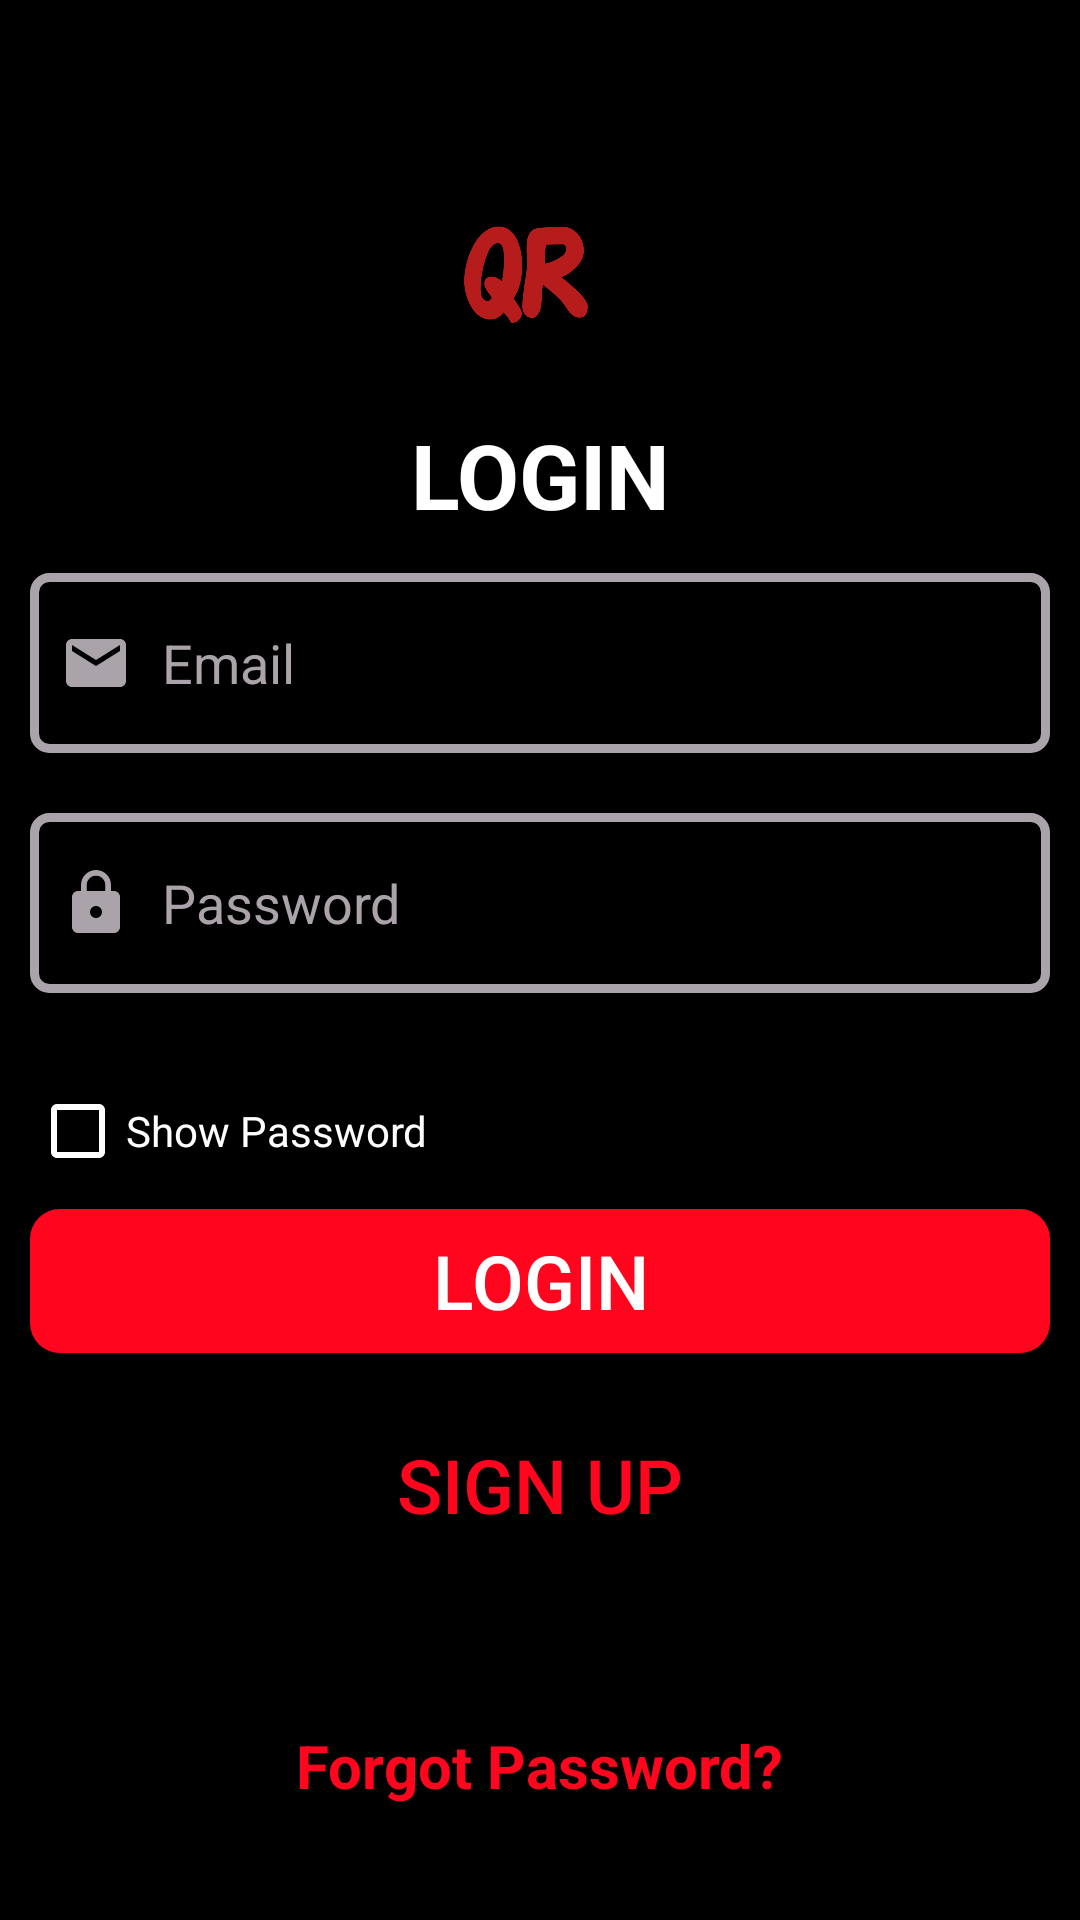

Android layout source for this screen:
<!-- AndroidManifest.xml: application theme AppTheme -->
<!-- res/layout/activity_login.xml -->
<?xml version="1.0" encoding="utf-8"?>
<LinearLayout xmlns:android="http://schemas.android.com/apk/res/android"
    xmlns:app="http://schemas.android.com/apk/res-auto"
    xmlns:tools="http://schemas.android.com/tools"
    android:layout_width="match_parent"
    android:layout_height="match_parent"
    android:orientation="vertical"
    android:gravity="center"
    android:background="#000000"
    tools:context=".LoginActivity">
    <ImageView
        android:id="@+id/imageView"
        android:layout_width="200dp"
        android:layout_height="100dp"
        android:layout_gravity="center"
        app:srcCompat="@drawable/qrnot" />

    <TextView
        android:layout_width="match_parent"
        android:layout_height="33dp"
        android:layout_marginBottom="10dp"
        android:text="LOGIN"
        android:textAlignment="center"
        android:textColor="#FFFFFF"
        android:textSize="30dp"
        android:textStyle="bold" />


    <EditText
        android:layout_width="match_parent"
        android:layout_height="60dp"
        android:hint="Email"
        android:layout_margin="10dp"
        android:paddingStart="10dp"
        android:textColor="#ffffff"
        android:drawableStart="@drawable/email_login"
        android:drawablePadding="10dp"
        android:inputType="textEmailAddress"
        android:textColorHint="@color/grey"
        android:id="@+id/login_email_et"
        android:background="@drawable/custom_input"
        android:drawableLeft="@drawable/email_login"
        android:paddingLeft="10dp" />

    <EditText
        android:layout_width="match_parent"
        android:layout_height="60dp"
        android:hint="Password"
        android:layout_margin="10dp"
        android:paddingStart="10dp"
        android:drawableStart="@drawable/custom_pass_input"
        android:drawablePadding="10dp"
        android:textColor="#ffffff"
        android:inputType="textPassword"
        android:textColorHint="@color/grey"
        android:id="@+id/login_password_et"
        android:background="@drawable/custom_input"
        android:drawableLeft="@drawable/custom_pass_input"
        android:paddingLeft="10dp" />

    <CheckBox
        android:layout_width="200dp"
        android:layout_height="wrap_content"
        android:text="Show Password"
        android:buttonTint="#ffffff"
        android:textColor="#ffffff"
        android:layout_marginRight="70dp"
        android:layout_marginTop="20dp"
        android:id="@+id/login_checkbox"/>

    <Button
        android:layout_width="match_parent"
        android:layout_height="wrap_content"
        android:background="@drawable/bottom_back_login"
        android:textColor="#ffffff"
        android:text="Login"
        android:layout_margin="10dp"
        android:id="@+id/button_login"
        android:textSize="25sp"/>

    <Button
        android:layout_width="match_parent"
        android:layout_height="wrap_content"
        android:background="@drawable/bottom_back_white_login"
        android:textColor="#FF061E"
        android:text="Sign Up"
        android:layout_margin="10dp"
        android:id="@+id/login_to_signup"
        android:textSize="25sp"/>


    <ProgressBar
        android:layout_width="match_parent"
        android:layout_height="wrap_content"
        android:id="@+id/progressbar_login"
        android:indeterminate="true"
        android:indeterminateTint="#ffffff"
        style="@style/Widget.AppCompat.ProgressBar.Horizontal"
        android:visibility="invisible"
        android:layout_marginTop="20dp"
        />



    <TextView
        android:layout_width="wrap_content"
        android:layout_height="wrap_content"
        android:text="Forgot Password?"
        android:textColor="#FF061E"
        android:textSize="20sp"
        android:textStyle="bold"
        android:layout_marginTop="10dp"
        android:id="@+id/tv_forgot_pass"/>

</LinearLayout>
<!-- resources referenced by this layout -->
<resources>
  <color name="grey">#AAA4AA</color>
  <!-- drawable bottom_back_login (drawable) -->
  <?xml version="1.0" encoding="utf-8"?>
  <shape xmlns:android="http://schemas.android.com/apk/res/android">
  
      <solid android:color="#FF061E"/>
      <corners android:radius="10dp"/>
  </shape>
  <!-- drawable custom_pass_input (drawable) -->
  <?xml version="1.0" encoding="utf-8"?>
  <selector xmlns:android="http://schemas.android.com/apk/res/android">
  
      <item android:state_focused="true"
          android:drawable="@drawable/lock_white"/>
  
      <item android:state_focused="false"
          android:drawable="@drawable/lock_grey"/>
  </selector>
  <!-- drawable email_login (drawable) -->
  <selector xmlns:android="http://schemas.android.com/apk/res/android">
  
      <item android:state_focused="true"
          android:drawable="@drawable/email_focused_login"
          />
      <item android:state_focused="false"
          android:drawable="@drawable/email_grey_login"
          />
  </selector>
  <style name="AppTheme" parent="Theme.AppCompat.Light.NoActionBar">
          
  
          <item name="colorPrimary">@color/colorPrimary</item>
          <item name="colorPrimaryDark">@color/colorPrimaryDark</item>
          <item name="colorAccent">@color/colorAccent</item>
      </style>
  <!-- drawable lock_white (drawable) -->
  <vector xmlns:android="http://schemas.android.com/apk/res/android"
      android:width="24dp"
      android:height="24dp"
      android:viewportWidth="24"
      android:viewportHeight="24">
      <path
          android:fillColor="#ffffff"
          android:pathData="M18,8h-1L17,6c0,-2.76 -2.24,-5 -5,-5S7,3.24 7,6v2L6,8c-1.1,0 -2,0.9 -2,2v10c0,1.1 0.9,2 2,2h12c1.1,0 2,-0.9 2,-2L20,10c0,-1.1 -0.9,-2 -2,-2zM12,17c-1.1,0 -2,-0.9 -2,-2s0.9,-2 2,-2 2,0.9 2,2 -0.9,2 -2,2zM15.1,8L8.9,8L8.9,6c0,-1.71 1.39,-3.1 3.1,-3.1 1.71,0 3.1,1.39 3.1,3.1v2z"/>
  </vector>
  <!-- drawable lock_grey (drawable) -->
  <vector xmlns:android="http://schemas.android.com/apk/res/android"
      android:width="24dp"
      android:height="24dp"
      android:viewportWidth="24"
      android:viewportHeight="24">
      <path
          android:fillColor="#AAA4AA"
          android:pathData="M18,8h-1L17,6c0,-2.76 -2.24,-5 -5,-5S7,3.24 7,6v2L6,8c-1.1,0 -2,0.9 -2,2v10c0,1.1 0.9,2 2,2h12c1.1,0 2,-0.9 2,-2L20,10c0,-1.1 -0.9,-2 -2,-2zM12,17c-1.1,0 -2,-0.9 -2,-2s0.9,-2 2,-2 2,0.9 2,2 -0.9,2 -2,2zM15.1,8L8.9,8L8.9,6c0,-1.71 1.39,-3.1 3.1,-3.1 1.71,0 3.1,1.39 3.1,3.1v2z"/>
  </vector>
  <!-- drawable email_focused_login (drawable) -->
  <?xml version="1.0" encoding="utf-8"?>
  <vector xmlns:android="http://schemas.android.com/apk/res/android"
      android:width="24dp"
      android:height="24dp"
      android:viewportWidth="24"
      android:viewportHeight="24">
      <path
          android:fillColor="#ffffff"
          android:pathData="M20,4L4,4c-1.1,0 -1.99,0.9 -1.99,2L2,18c0,1.1 0.9,2 2,2h16c1.1,0 2,-0.9 2,-2L22,6c0,-1.1 -0.9,-2 -2,-2zM20,8l-8,5 -8,-5L4,6l8,5 8,-5v2z"/>
  </vector>
  <!-- drawable email_grey_login (drawable) -->
  <vector xmlns:android="http://schemas.android.com/apk/res/android"
      android:width="24dp"
      android:height="24dp"
      android:viewportWidth="24"
      android:viewportHeight="24">
      <path
          android:fillColor="#AAA4AA"
          android:pathData="M20,4L4,4c-1.1,0 -1.99,0.9 -1.99,2L2,18c0,1.1 0.9,2 2,2h16c1.1,0 2,-0.9 2,-2L22,6c0,-1.1 -0.9,-2 -2,-2zM20,8l-8,5 -8,-5L4,6l8,5 8,-5v2z"/>
  </vector>
  <color name="colorPrimary">#FF061E</color>
  <color name="colorPrimaryDark">#F44336</color>
  <color name="colorAccent">#03DAC5</color>
</resources>
